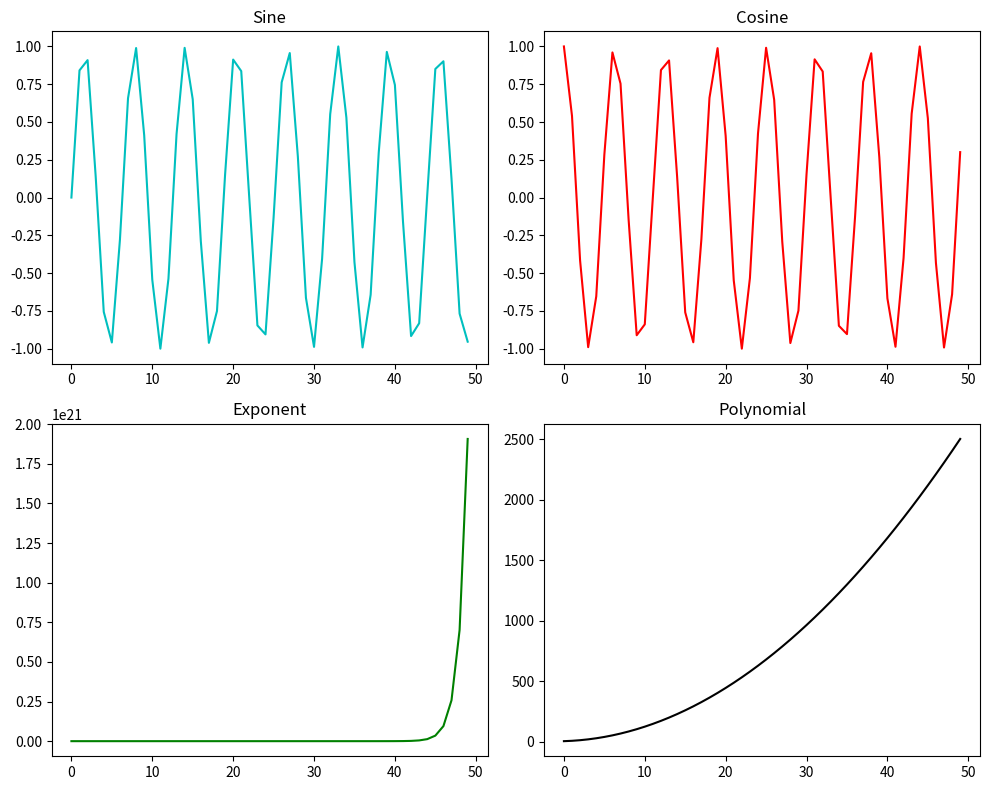

Here is the Python script that generated this plot:
import matplotlib.pyplot as pl
import numpy as np

def plotting():
    x = np.arange(50)
    y = np.sin(x)
    z = np.cos(x)
    e = np.exp(x)
    p = x**2 + 2*x + 4

    pl.figure(figsize=(10, 8))

    pl.subplot(2, 2, 1)
    pl.plot(x, y, color='c')
    pl.title("Sine")

    pl.subplot(2, 2, 2)
    pl.plot(x, z, color='r')
    pl.title("Cosine")

    pl.subplot(2, 2, 3)
    pl.plot(x, e, color='g')
    pl.title("Exponent")

    pl.subplot(2, 2, 4)
    pl.plot(x, p, color='k')
    pl.title("Polynomial")

    pl.tight_layout()
    pl.show()

if __name__ == "__main__":
    plotting()
